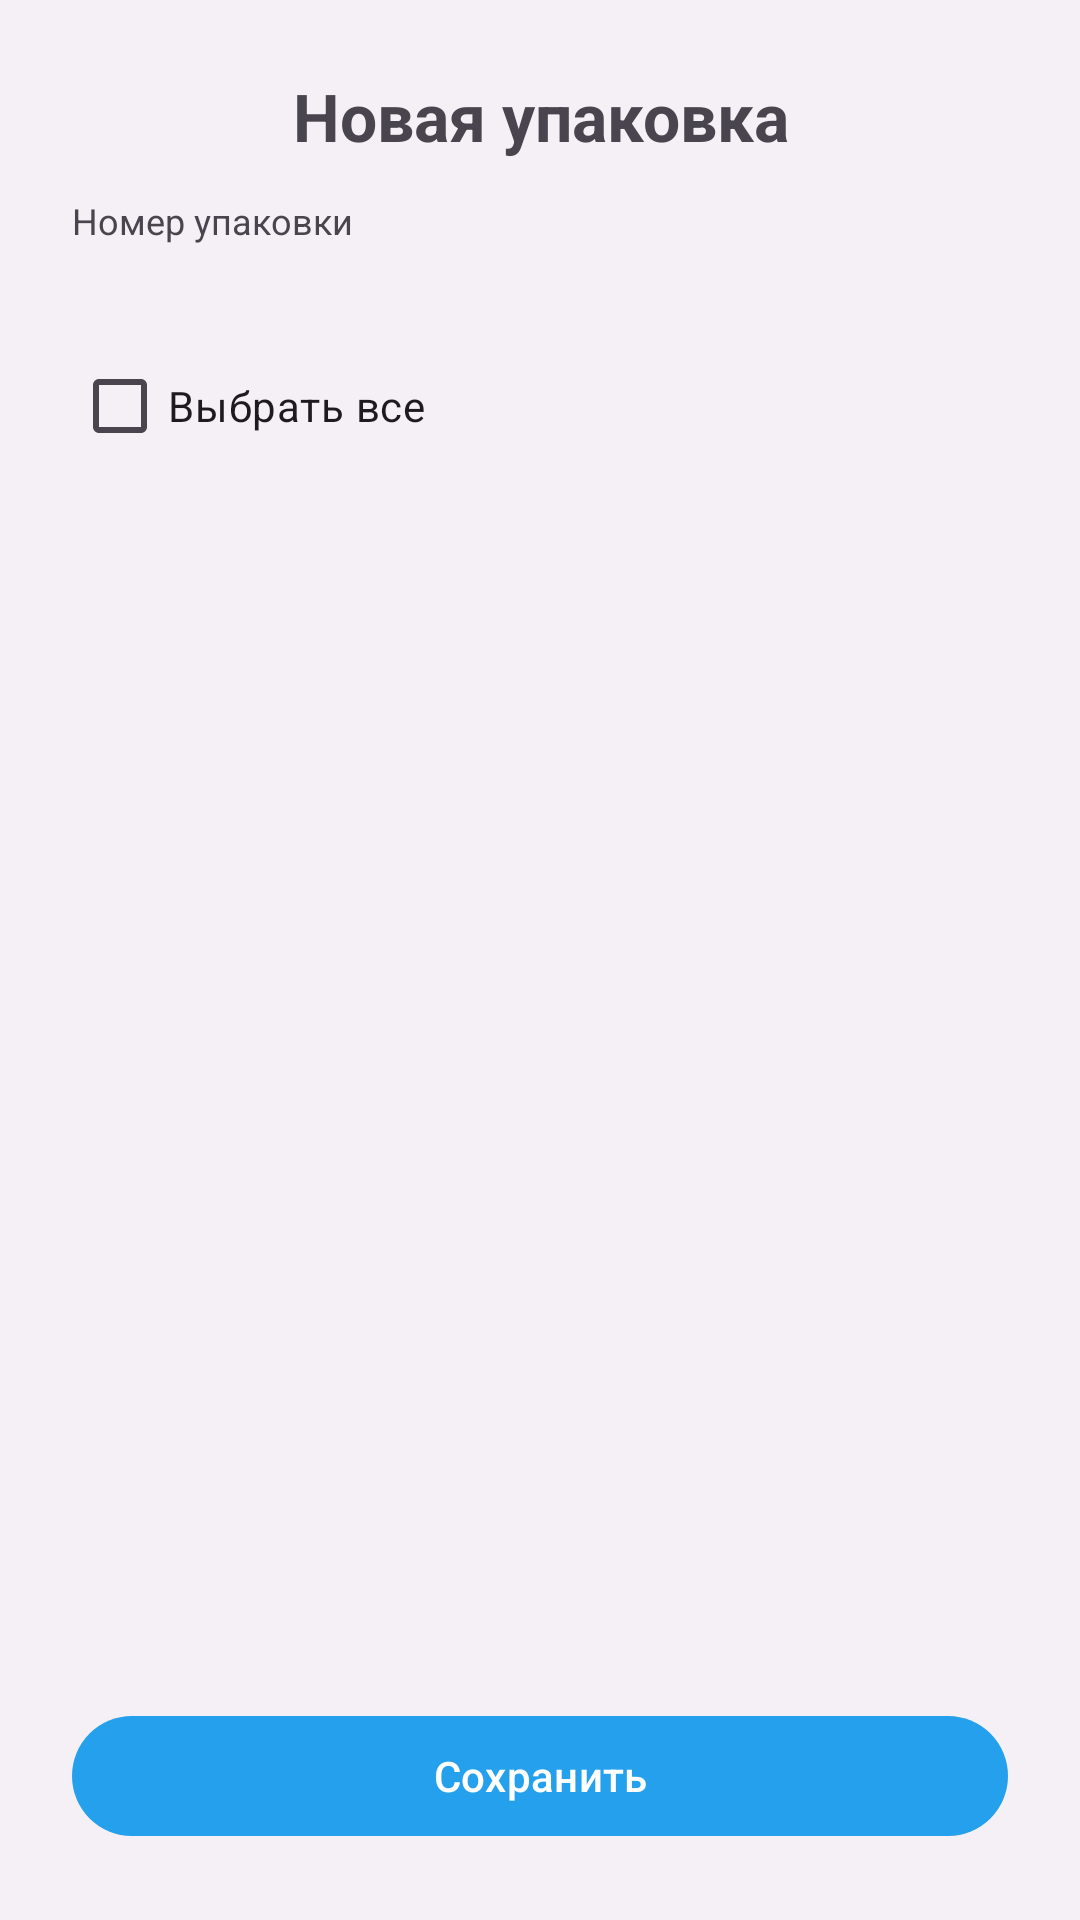

Write the Android layout XML for this screen, with the resource values it uses.
<!-- AndroidManifest.xml: application theme Theme.FkClient -->
<!-- res/layout/fragment_new_packaging.xml -->
<?xml version="1.0" encoding="utf-8"?>
<androidx.constraintlayout.widget.ConstraintLayout xmlns:android="http://schemas.android.com/apk/res/android"
    xmlns:app="http://schemas.android.com/apk/res-auto"
    xmlns:tools="http://schemas.android.com/tools"
    android:layout_width="match_parent"
    android:layout_height="match_parent"
    android:paddingHorizontal="24dp"
    android:paddingTop="24dp"
    android:paddingBottom="16dp"
    tools:context=".activity.NewPackagingFragment">

    
    <TextView
        android:id="@+id/tvTitle"
        android:layout_width="0dp"
        android:layout_height="wrap_content"
        android:gravity="center"
        android:text="@string/new_packaging"
        android:textSize="22sp"
        android:textStyle="bold"
        app:layout_constraintStart_toStartOf="parent"
        app:layout_constraintEnd_toEndOf="parent"
        app:layout_constraintTop_toTopOf="parent" />

    
    <LinearLayout
        android:id="@+id/llPackagingSerial"
        android:layout_width="0dp"
        android:layout_height="wrap_content"
        android:layout_marginTop="12dp"
        android:orientation="vertical"
        app:layout_constraintTop_toBottomOf="@id/tvTitle"
        app:layout_constraintStart_toStartOf="parent"
        app:layout_constraintEnd_toEndOf="parent">

        <TextView
            android:id="@+id/tvPackagingSerialLabel"
            android:layout_width="match_parent"
            android:layout_height="wrap_content"
            android:text="@string/packaging_number"
            android:textSize="12sp" />

        <TextView
            android:id="@+id/tvPackagingSerial"
            android:layout_width="match_parent"
            android:layout_height="wrap_content"
            android:textSize="16sp"
            android:textStyle="bold"
            tools:text="PKG-000000123" />
    </LinearLayout>

    <TextView
        android:id="@+id/tvEmptyProducts"
        android:layout_width="0dp"
        android:layout_height="wrap_content"
        android:layout_marginTop="12dp"
        android:gravity="center"
        android:text="@string/no_product_for_packaging"
        android:textSize="16sp"
        android:visibility="gone"
        app:layout_constraintTop_toBottomOf="@id/llPackagingSerial"
        app:layout_constraintStart_toStartOf="parent"
        app:layout_constraintEnd_toEndOf="parent" />


    
    <CheckBox
        android:id="@+id/cbSelectAll"
        android:layout_width="0dp"
        android:layout_height="wrap_content"
        android:layout_marginTop="8dp"
        android:text="@string/select_all"
        app:layout_constraintTop_toBottomOf="@id/tvEmptyProducts"        app:layout_constraintStart_toStartOf="parent"
        app:layout_constraintEnd_toEndOf="parent" />

    
    <androidx.recyclerview.widget.RecyclerView
        android:id="@+id/rvProducts"
        android:layout_width="0dp"
        android:layout_height="0dp"
        app:layout_constraintTop_toBottomOf="@id/cbSelectAll"
        app:layout_constraintBottom_toTopOf="@id/btnSave"
        app:layout_constraintStart_toStartOf="parent"
        app:layout_constraintEnd_toEndOf="parent"
        tools:listitem="@layout/item_packaging_product" />

    
    <com.google.android.material.button.MaterialButton
        android:id="@+id/btnSave"
        android:layout_width="0dp"
        android:layout_height="wrap_content"
        android:layout_marginTop="16dp"
        android:layout_marginBottom="8dp"
        android:text="@string/save"
        app:layout_constraintTop_toBottomOf="@id/rvProducts"
        app:layout_constraintBottom_toBottomOf="parent"
        app:layout_constraintStart_toStartOf="parent"
        app:layout_constraintEnd_toEndOf="parent" />

</androidx.constraintlayout.widget.ConstraintLayout>
<!-- res/layout/item_packaging_product.xml (included above) -->
<?xml version="1.0" encoding="utf-8"?>
<com.google.android.material.card.MaterialCardView xmlns:android="http://schemas.android.com/apk/res/android"
    xmlns:app="http://schemas.android.com/apk/res-auto"
    xmlns:tools="http://schemas.android.com/tools"
    android:layout_width="match_parent"
    android:layout_height="wrap_content"
    android:layout_marginStart="16dp"
    android:layout_marginEnd="8dp"
    android:layout_marginBottom="4dp"
    android:backgroundTint="@android:color/transparent"
    app:cardCornerRadius="8dp"
    app:cardPreventCornerOverlap="true"
    app:cardUseCompatPadding="true"
    app:strokeColor="@color/brand_blue"
    app:strokeWidth="1dp">

    <androidx.constraintlayout.widget.ConstraintLayout
        android:layout_width="match_parent"
        android:layout_height="wrap_content"
        android:background="@drawable/bg_card"
        android:paddingVertical="8dp"
        android:paddingStart="12dp"
        android:paddingEnd="12dp">

        <CheckBox
            android:id="@+id/cbSelected"
            android:layout_width="wrap_content"
            android:layout_height="wrap_content"
            app:layout_constraintStart_toStartOf="parent"
            app:layout_constraintTop_toTopOf="parent"
            app:layout_constraintBottom_toBottomOf="parent" />

        
        <TextView
            android:id="@+id/tvProductSerial"
            android:layout_width="0dp"
            android:layout_height="wrap_content"
            android:layout_marginStart="8dp"
            android:textSize="16sp"
            android:textStyle="bold"
            app:layout_constraintStart_toEndOf="@id/cbSelected"
            app:layout_constraintTop_toTopOf="parent"
            app:layout_constraintEnd_toEndOf="parent"
            tools:text="UF-000000123" />

        
        <TextView
            android:id="@+id/tvProcessName"
            android:layout_width="0dp"
            android:layout_height="wrap_content"
            android:layout_marginStart="8dp"
            android:layout_marginTop="2dp"
            android:textSize="14sp"
            android:textColor="?attr/colorOnSurfaceVariant"
            app:layout_constraintStart_toEndOf="@id/cbSelected"
            app:layout_constraintTop_toBottomOf="@id/tvProductSerial"
            app:layout_constraintEnd_toEndOf="parent"
            app:layout_constraintBottom_toBottomOf="parent"
            tools:text="УФ-3-20-ПС" />

    </androidx.constraintlayout.widget.ConstraintLayout>

</com.google.android.material.card.MaterialCardView>
<!-- resources referenced by this layout -->
<resources>
  <color name="brand_blue">#24A0ED</color>
  <!-- drawable bg_card (drawable) -->
  <?xml version="1.0" encoding="utf-8"?>
  <shape xmlns:android="http://schemas.android.com/apk/res/android"
      android:shape="rectangle">
  
      <solid android:color="@color/bg_card" />
      <corners android:radius="10dp" />
      <padding
          android:left="8dp"
          android:top="8dp"
          android:right="8dp"
          android:bottom="8dp" />
      <stroke
          android:width="1dp"
          android:color="#FFDDDDDD" />
  </shape>
  <string name="new_packaging">Новая упаковка</string>
  <string name="no_product_for_packaging">Нет доступных продуктов для упаковки</string>
  <string name="packaging_number">Номер упаковки</string>
  <string name="save">Сохранить</string>
  <string name="select_all">Выбрать все</string>
  <style name="Theme.FkClient" parent="Base.Theme.FkClient" />
  <color name="bg_card">#FFFFFF</color>
  <style name="Base.Theme.FkClient" parent="Theme.Material3.DayNight.NoActionBar">
          
          <item name="colorPrimary">@color/brand_blue</item>
          <item name="colorOnPrimary">@android:color/white</item>
  
          
          <item name="colorSecondary">@color/brand_blue_dark</item>
  
          
          <item name="android:windowBackground">@color/bg_app</item>
          <item name="colorSurface">@color/bg_card</item>
      </style>
  <color name="brand_blue_dark">#0D75C9</color>
  <color name="bg_app">#F5F0F5</color>
</resources>
